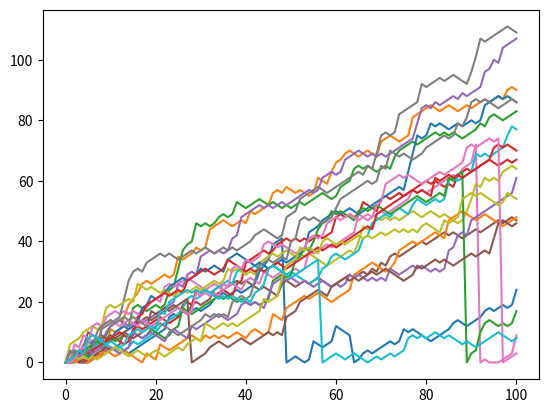

This chart was generated by the following Python code:
# Import numpy as np
import numpy as np
import matplotlib.pyplot as plt
# Set the seed
np.random.seed(123)
# Generate and print random float
print(np.random.rand())

#Throw the dice
# Use randint() to simulate a dice
print(np.random.randint(1, 7))
# Use randint() again
print(np.random.randint(1, 7))

'''you're walking up the empire state building to DataCamp HeadQuarters and you're playing a game with a friend.
You throw a die.
If it's 1 or 2 you'll go one step down.
If it's 3, 4, or 5, you'll go one step up.
If you throw a 6, you'll throw the die again and will walk up the resulting number of steps.'''
# Starting step
step = 50

# Roll the dice
dice = np.random.randint(1, 7)

if dice <= 2 :
    step = step - 1
elif dice >= 3 and dice <= 5 :
    step = step + 1
else :
    step = step + np.random.randint(1,7)

# Print out dice and step
print(dice)
print(step)



print('#####################################################')
print('#####################################################')
print('#####################################################')
print('#####################################################')
print('#####################################################')


# NumPy is imported, seed is set to 123

# Initialize random_walk
all_walks = []

# Complete the ___
for i in range(20):
    random_walk = [0]
    for x in range(100):
        print('###################')
        print('x=' + str(x))
        # Set step: last element in random_walk    
        print('random_walk = ' + str(random_walk))
        step = random_walk[x]    
        print('Step = ' + str(step))

        # Roll the dice
        dice = np.random.randint(1,7)
        print('dice = ' + str(dice))

        # Determine next step, use max to make sure step can't go below zero
        if dice <= 2:
            step = max(0, step - 1)
        elif dice <= 5:
            step = step + 1
        else:
            step = step + np.random.randint(1,7)
            print('next step = ' + str(step))
        # Implement clumsiness
        if np.random.rand() <= 0.005:
            step = 0
        # append next_step to random_walk
        random_walk.append(step)
        print('Step = ' + str(step))
    # Append random_walk to all_walks
    all_walks.append(random_walk)
    
# Print random_walk
print(random_walk)
print(all_walks)
plt.plot(random_walk)
plt.show()

# Clear the figure
plt.clf()

# Convert all_walks to NumPy array: np_aw
np_aw = np.array(all_walks)
# Plot np_aw and show
plt.plot(np_aw)
plt.show()
plt.clf()
# Transpose np_aw: np_aw_t
np_aw_t = np.transpose(np_aw)
# Plot np_aw_t and show
plt.plot(np_aw_t)
plt.show()

ends = np_aw_t[-1, :]

print(str(np.sum(ends >= 60) / 20 * 100) + "%")